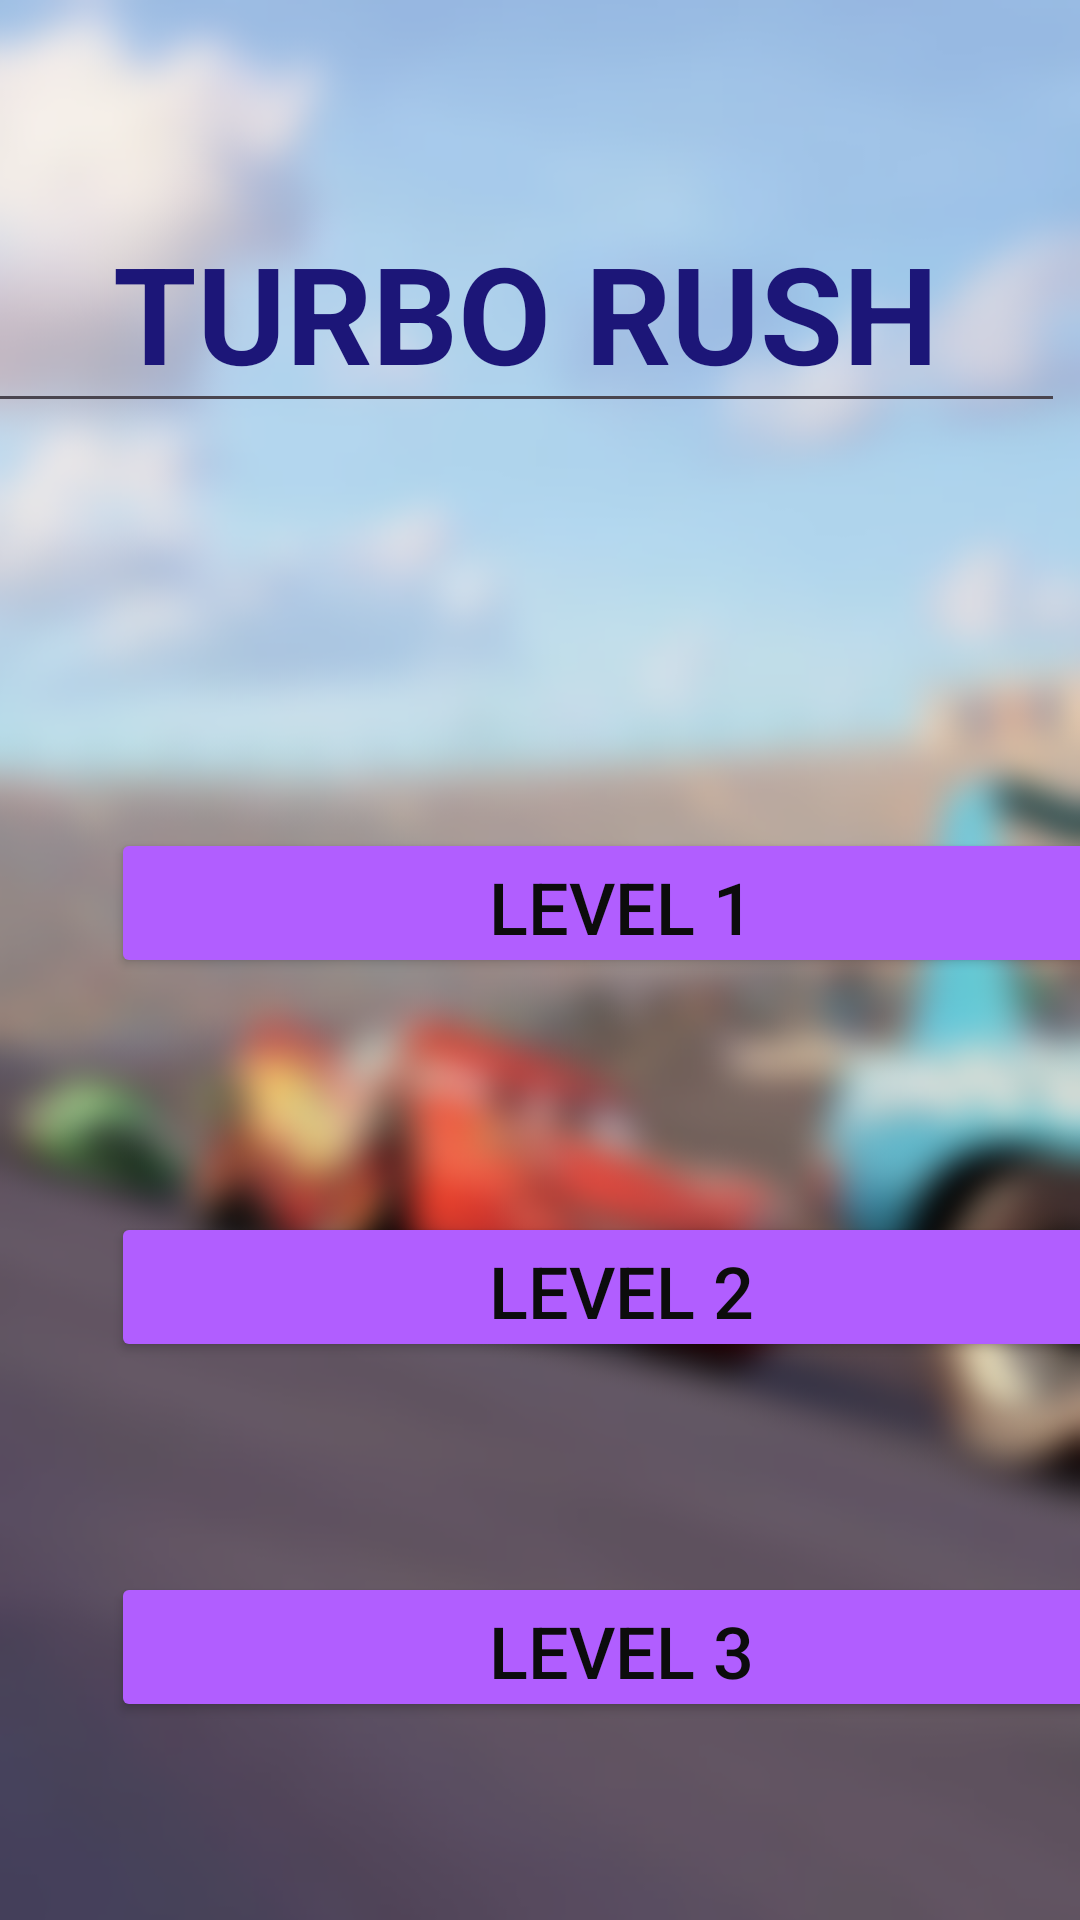

Write the Android layout XML for this screen, with the resource values it uses.
<!-- AndroidManifest.xml: application theme Theme.CarRaceGame -->
<!-- res/layout/activity_home_page.xml -->
<?xml version="1.0" encoding="utf-8"?>
<androidx.constraintlayout.widget.ConstraintLayout xmlns:android="http://schemas.android.com/apk/res/android"
    xmlns:app="http://schemas.android.com/apk/res-auto"
    xmlns:tools="http://schemas.android.com/tools"
    android:id="@+id/main"
    android:layout_width="match_parent"
    android:layout_height="match_parent"
    tools:context=".HomePage"
    android:background="@drawable/home_page">

    <Button
        android:id="@+id/level1"
        android:layout_width="340dp"
        android:layout_height="50dp"
        android:layout_marginStart="37dp"
        android:layout_marginTop="276dp"
        android:layout_marginEnd="34dp"
        android:backgroundTint="@color/blue2"
        android:text="Level 1"
        android:textColor="@color/black1"
        android:textSize="24sp"
        android:textStyle="normal"
        app:cornerRadius="0dp"
        app:layout_constraintEnd_toEndOf="parent"
        app:layout_constraintHorizontal_bias="0.0"
        app:layout_constraintStart_toStartOf="parent"
        app:layout_constraintTop_toTopOf="parent" />

    <Button
        android:id="@+id/button3"
        android:layout_width="340dp"
        android:layout_height="50dp"
        android:layout_marginStart="37dp"
        android:layout_marginTop="404dp"
        android:layout_marginEnd="34dp"
        android:backgroundTint="@color/blue2"
        android:text="Level 2"
        android:textColor="@color/black1"
        android:textSize="24sp"
        android:textStyle="normal"
        app:cornerRadius="0dp"
        app:layout_constraintEnd_toEndOf="parent"
        app:layout_constraintHorizontal_bias="0.0"
        app:layout_constraintStart_toStartOf="parent"
        app:layout_constraintTop_toTopOf="parent" />

    <Button
        android:id="@+id/button4"
        android:layout_width="340dp"
        android:layout_height="50dp"
        android:layout_marginStart="37dp"
        android:layout_marginTop="524dp"
        android:layout_marginEnd="34dp"
        android:backgroundTint="@color/blue2"
        android:text="Level 3"
        android:textColor="@color/black1"
        android:textSize="24sp"
        android:textStyle="normal"
        app:cornerRadius="0dp"
        app:layout_constraintEnd_toEndOf="parent"
        app:layout_constraintHorizontal_bias="0.0"
        app:layout_constraintStart_toStartOf="parent"
        app:layout_constraintTop_toTopOf="parent" />

    <EditText
        android:id="@+id/editTextText"
        android:layout_width="wrap_content"
        android:layout_height="wrap_content"
        android:layout_marginStart="96dp"
        android:layout_marginTop="64dp"
        android:layout_marginEnd="106dp"
        android:ems="10"
        android:inputType="text"
        android:text="TURBO RUSH"
        android:textAlignment="center"
        android:textColor="@color/blue"
        android:textSize="45dp"
        android:textStyle="bold"
        app:layout_constraintEnd_toEndOf="parent"
        app:layout_constraintStart_toStartOf="parent"
        app:layout_constraintTop_toTopOf="parent" />

</androidx.constraintlayout.widget.ConstraintLayout>
<!-- resources referenced by this layout -->
<resources>
  <color name="black1">#0C0C0C</color>
  <color name="blue">#1C1678</color>
  <color name="blue2">#B15EFF</color>
  <!-- drawable home_page: png bitmap (drawable, 272414 bytes) -->
  <style name="Theme.CarRaceGame" parent="Base.Theme.CarRaceGame" />
  <style name="Base.Theme.CarRaceGame" parent="Theme.Material3.DayNight.NoActionBar">
          
          
      </style>
</resources>
